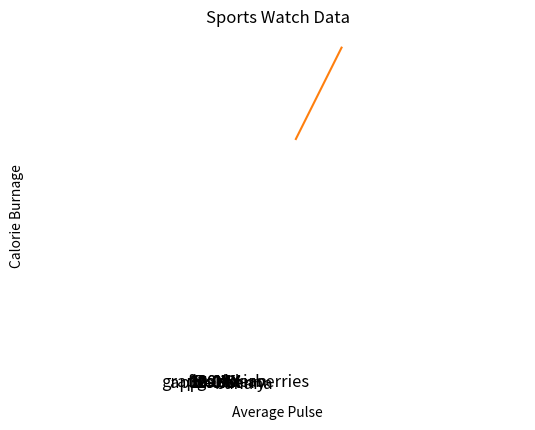
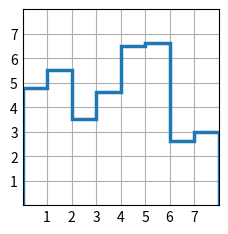

Write the Python code that produced these figures, in order.
# HISTOGRAM USING MATPLOTLIB
# importing matplotlib module
from matplotlib import pyplot as plt
# Y-axis values
y = [10, 5, 8, 4, 2]
# Function to plot histogram
plt.hist(y)
# Function to show the plot
plt.show()


##############PIE CHARTS###################
import matplotlib.pyplot as plt
import numpy as np
y = np.array([35, 25, 25, 15])
plt.pie(y)
plt.show()


###########PIE CHART WITH LABEL############
import matplotlib.pyplot as plt
labels = 'apple', 'banana', 'cherry', 'durian', 'elderberries', 'figs', 'grapes'
sizes= [32, 20, 15, 10, 10, 8, 5]
p = plt.pie (sizes, labels=labels, explode=(0.07, 0, 0, 0, 0, 0, 0),
             autopct='%1.1fXX', startangle=130, shadow=True)
plt.axis('equal')
for i, (apple, banana, cherry, durian, elderberries, figs, grapes) in enumerate(p):
  if i > 0:
    apple.set_fontsize(12)
    banana.set_fontsize(12)
    cherry.set_fontsize(12)
    durian.set_fontsize(12)
    elderberries.set_fontsize(12)
    figs.set_fontsize(12)
    grapes.set_fontsize(12)
plt.show()


###########ADDING GRID LINES TO PLOT###################
import numpy as np
import matplotlib.pyplot as plt
x = np.array([80, 85, 90, 95, 100, 105, 110, 115, 120, 125])
y = np.array([240, 250, 260, 270, 280, 290, 300, 310, 320, 330])
plt.title("Sports Watch Data")
plt.xlabel("Average Pulse")
plt.ylabel("Calorie Burnage")
plt.plot(x, y)
plt.grid()
plt.show()

###################STAIRS VALUE#######################
import matplotlib.pyplot as plt
import numpy as np
plt.style.use('_mpl-gallery')
# make data
y = [4.8, 5.5, 3.5, 4.6, 6.5, 6.6, 2.6, 3.0]
# plot
fig, ax = plt.subplots()
ax. stairs(y, linewidth=2.5)
ax.set(xlim=(0, 8), xticks=np.arange(1, 8),
       ylim=(0, 8), yticks=np.arange(1, 8))
plt.show()